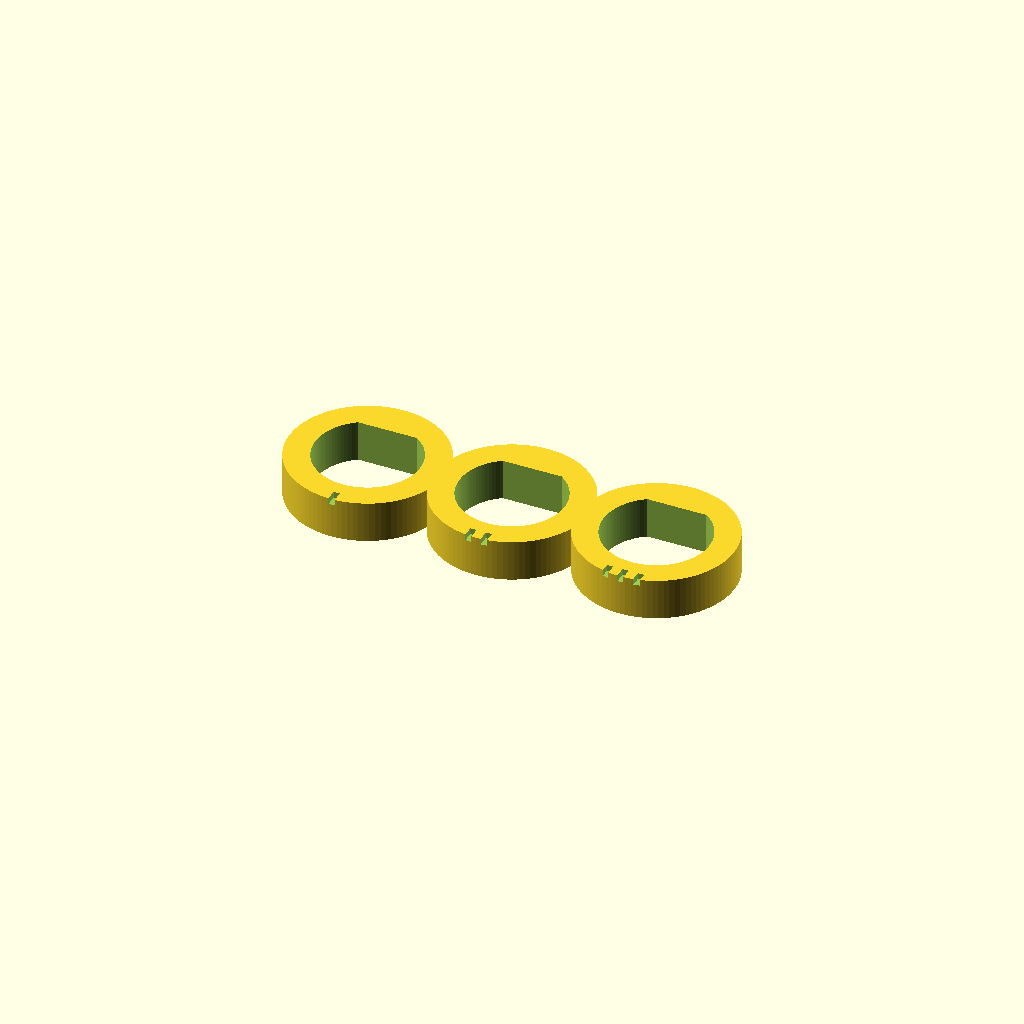
Cell 1 — every parameter at its default value.
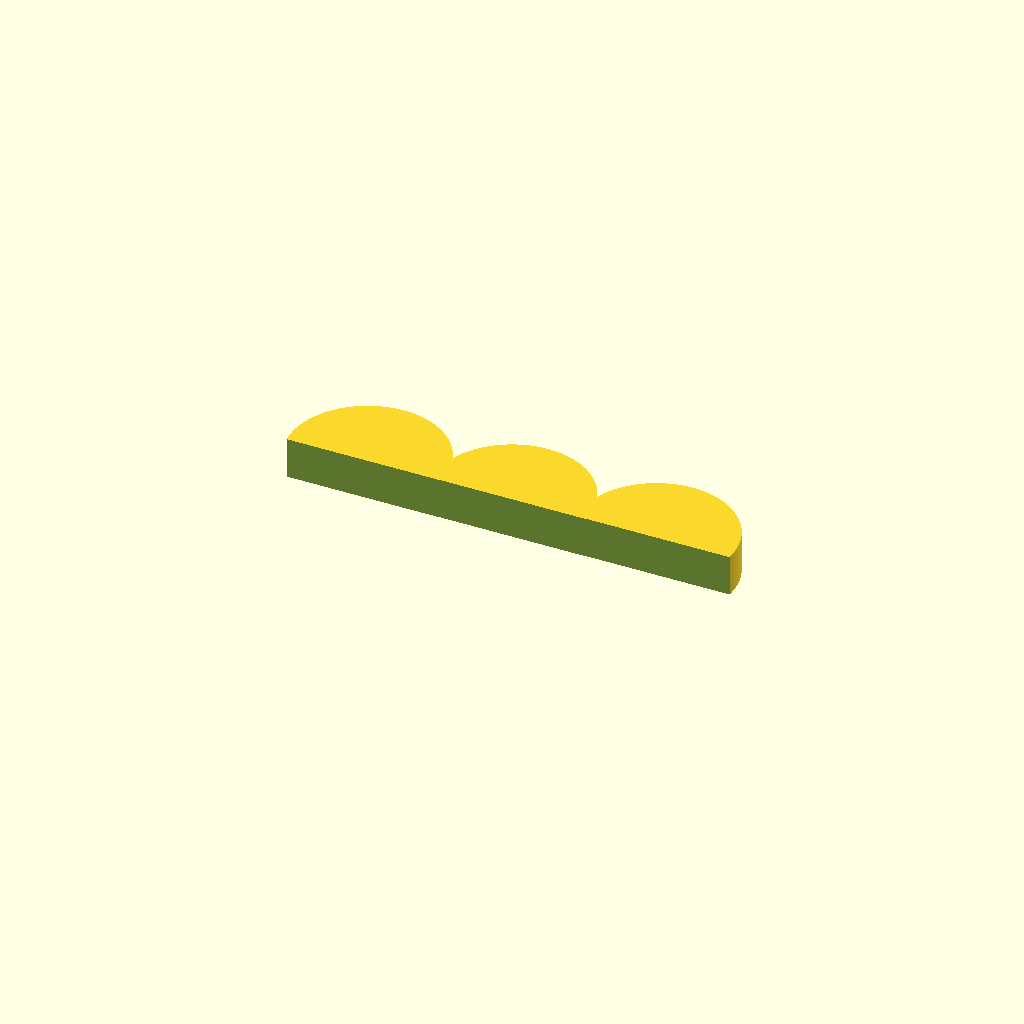
Cell 2: rod_d = 40 (everything else at default).
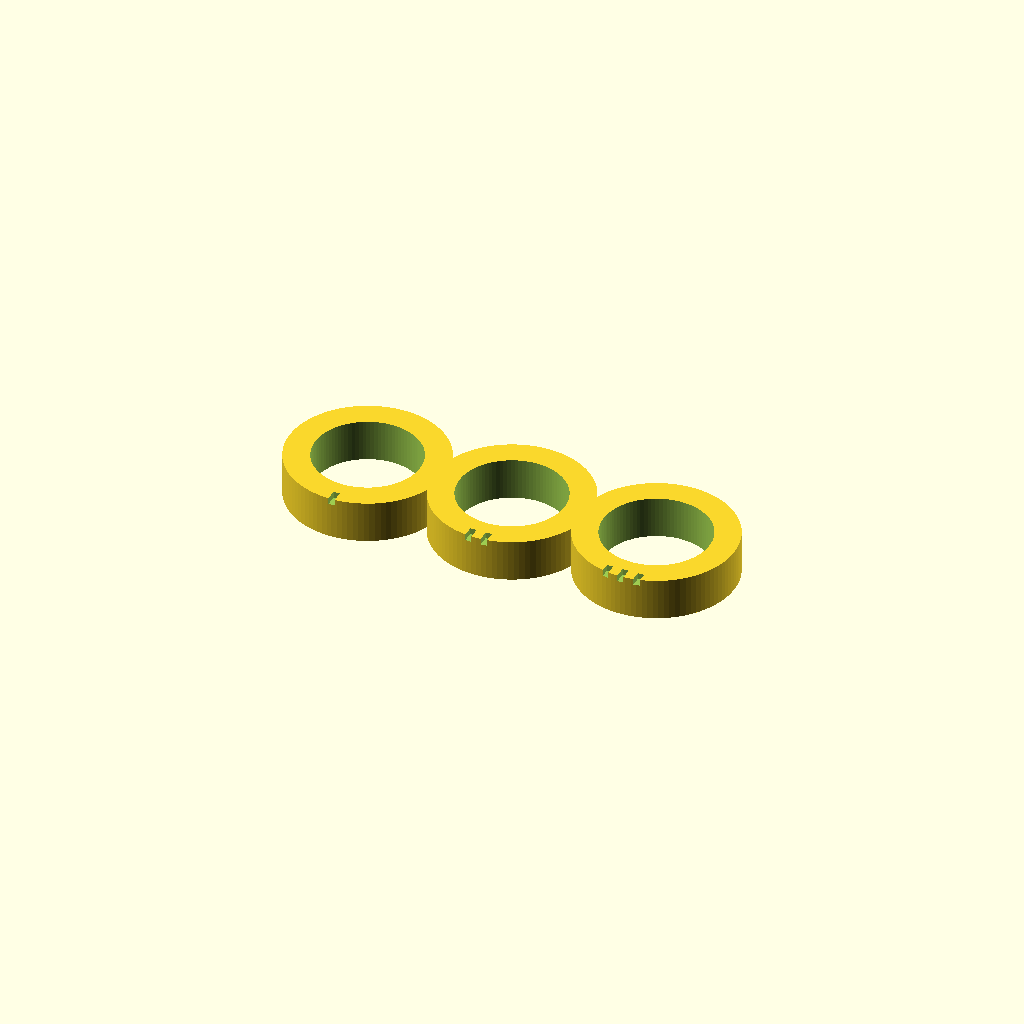
Cell 3: the same model with flat_to_curve = 36.46.
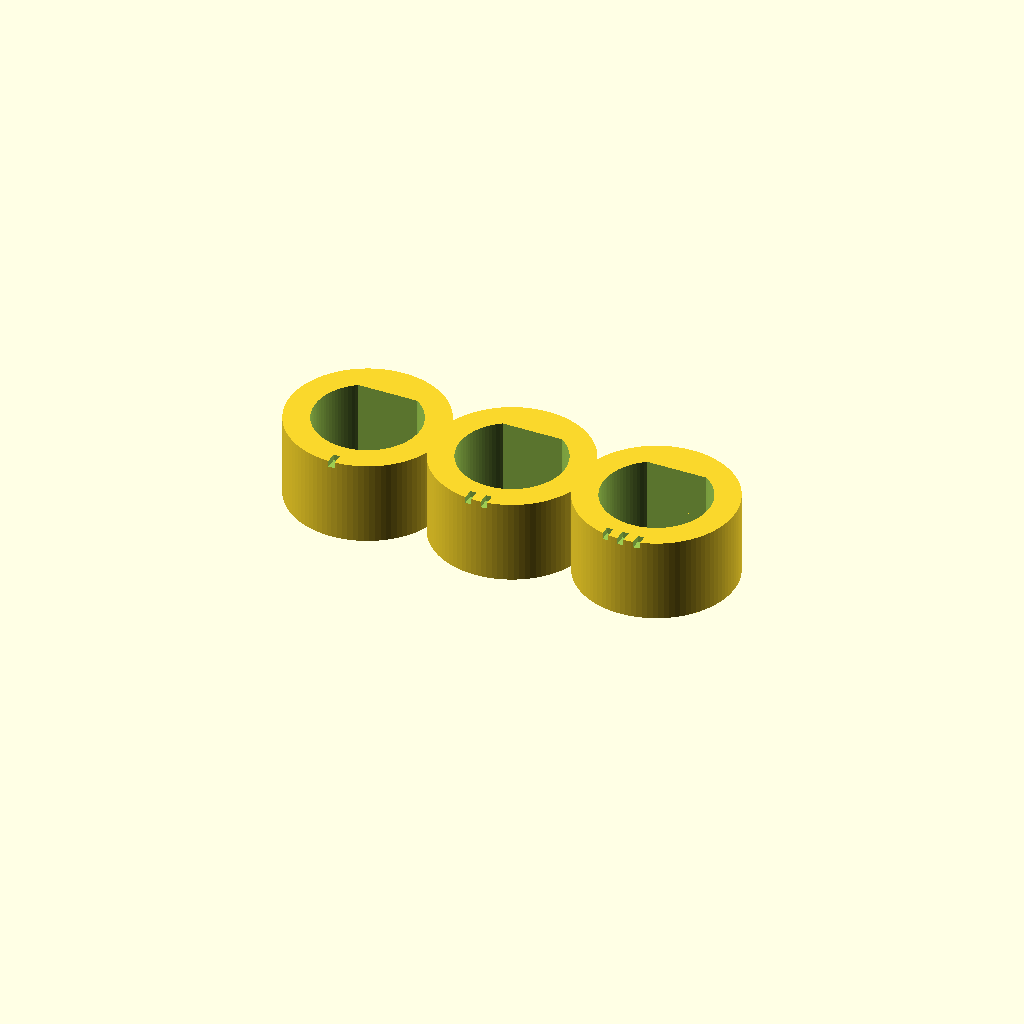
Cell 4: the same model with t = 16.
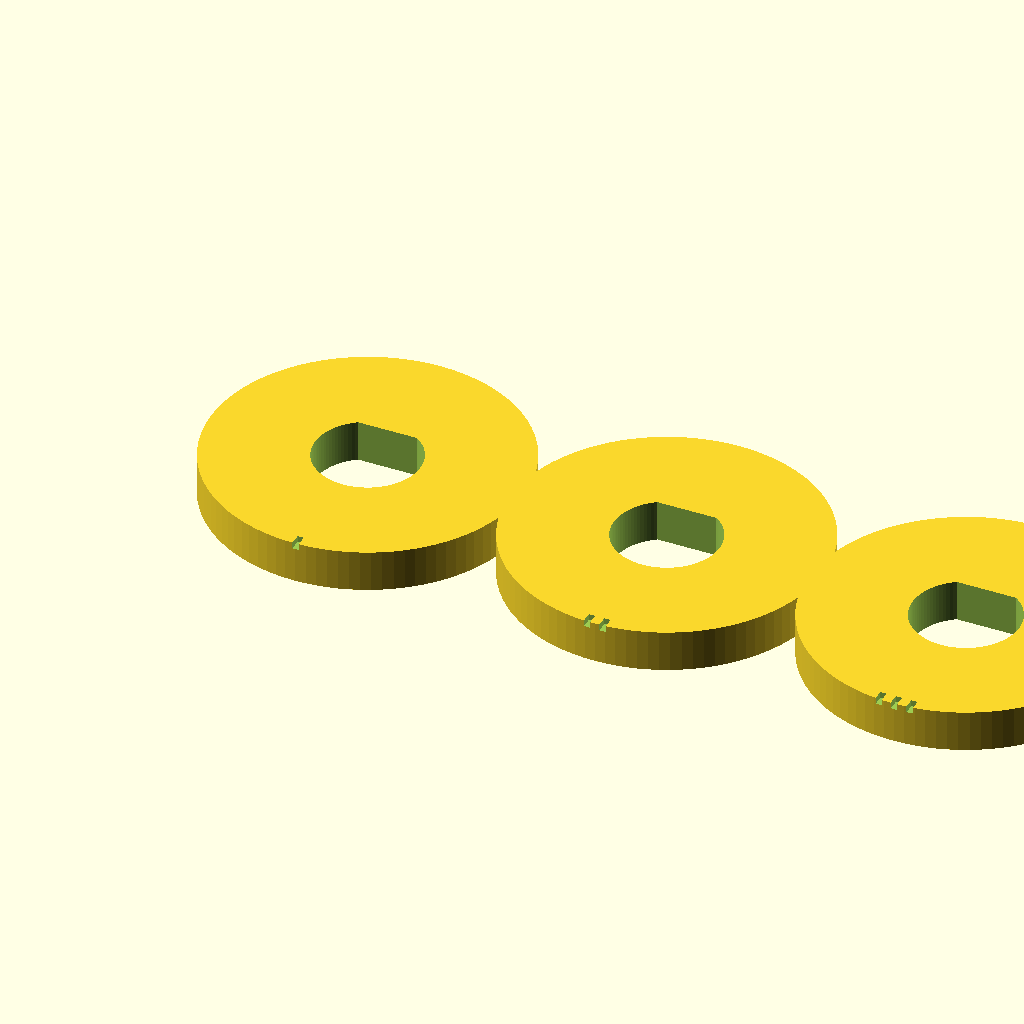
Cell 5: od = 60 (everything else at default).
All cells are drawn from one camera (rotation 55°, 0°, 25°, orthographic, colour scheme Cornfield), so only the parameter changes between them.
The OpenSCAD source (assets/projects/scope-gantry/files/rod_gauge.scad):
// Fit gauge for the scope's D-keyed rod (20 mm round, 18.23 mm flat-to-curve)
// Three bores marked by notches: 1 = tightest (0.15 mm), 2 = 0.25 mm, 3 = loosest (0.40 mm).
// Tell me which one slides
// smoothly with no rotation slop and I'll use that clearance in the rod clamp.
rod_d    = 20.0;
flat_to_curve = 18.23;
clears   = [0.15, 0.25, 0.40];   // diametral clearance per bore
t        = 8;
od       = 30;
$fn = 96; eps = 0.01;

module d_bore(c) {
  intersection() {
    circle(d = rod_d + c);
    translate([-(rod_d + c)/2 - 1, -(rod_d + c)/2 - 1]) square([rod_d + c + 2, (flat_to_curve - rod_d/2 + c/2) + (rod_d + c)/2 + 1]);
  }
}
for (i = [0 : len(clears) - 1]) translate([i*(od - 2), 0, 0]) difference() {
  cylinder(d = od, h = t);
  translate([0, 0, -eps]) linear_extrude(t + 2*eps) d_bore(clears[i]);
  for (n = [0 : i]) translate([-3*i/2 + 3*n - 0.6, -od/2 - eps, t - 1.2]) cube([1.2, 2.2, 1.2 + eps]);
}
Parameter table extracted from the source (name, type, default, range or options):
rod_d: number, default 20
flat_to_curve: number, default 18.23
clears: vector, default [0.15, 0.25, 0.4]
t: number, default 8
od: number, default 30
